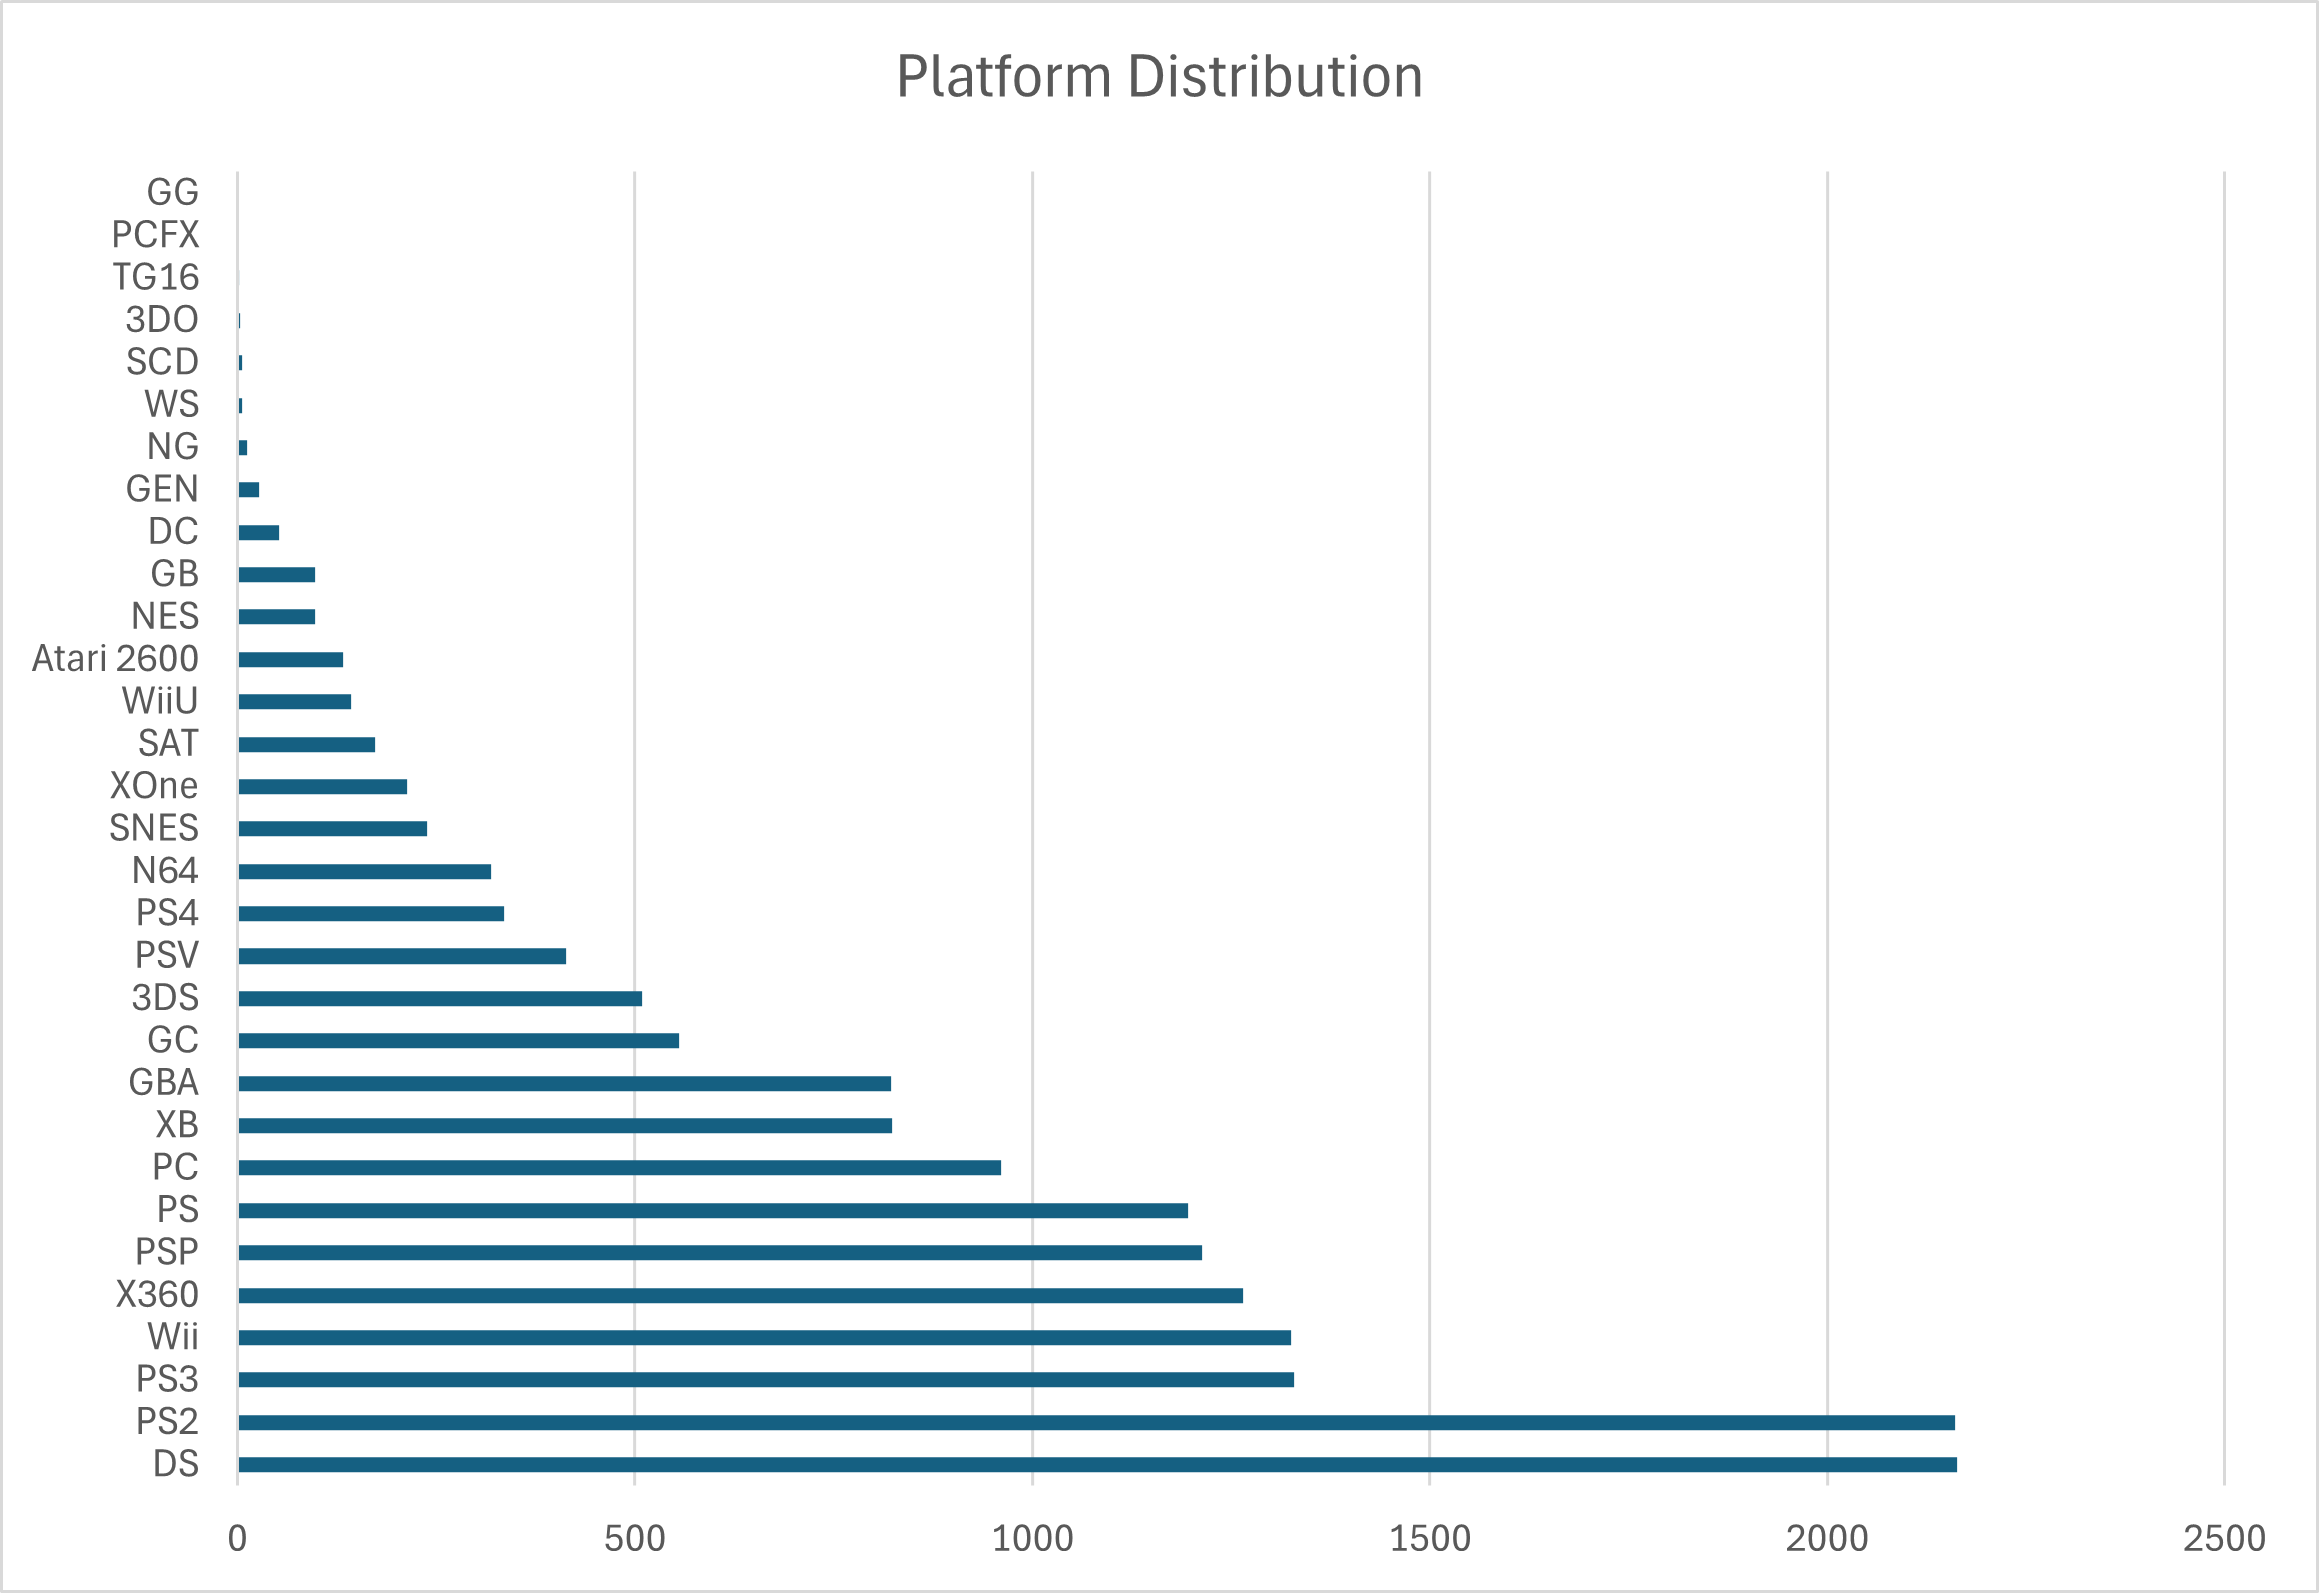

The file beside this chart, header and first rows:
Platform, Count
DS, 2163
PS2, 2161
PS3, 1329
Wii, 1325
X360, 1265
PSP, 1213
PS, 1196
PC, 960
XB, 824
GBA, 822
GC, 556
3DS, 509
PSV, 413
PS4, 336
N64, 319
SNES, 239
XOne, 213
SAT, 173
WiiU, 143
Atari 2600, 133
NES, 98
GB, 98
DC, 52
GEN, 27
NG, 12
WS, 6
SCD, 6
3DO, 3
TG16, 2
PCFX, 1
GG, 1
